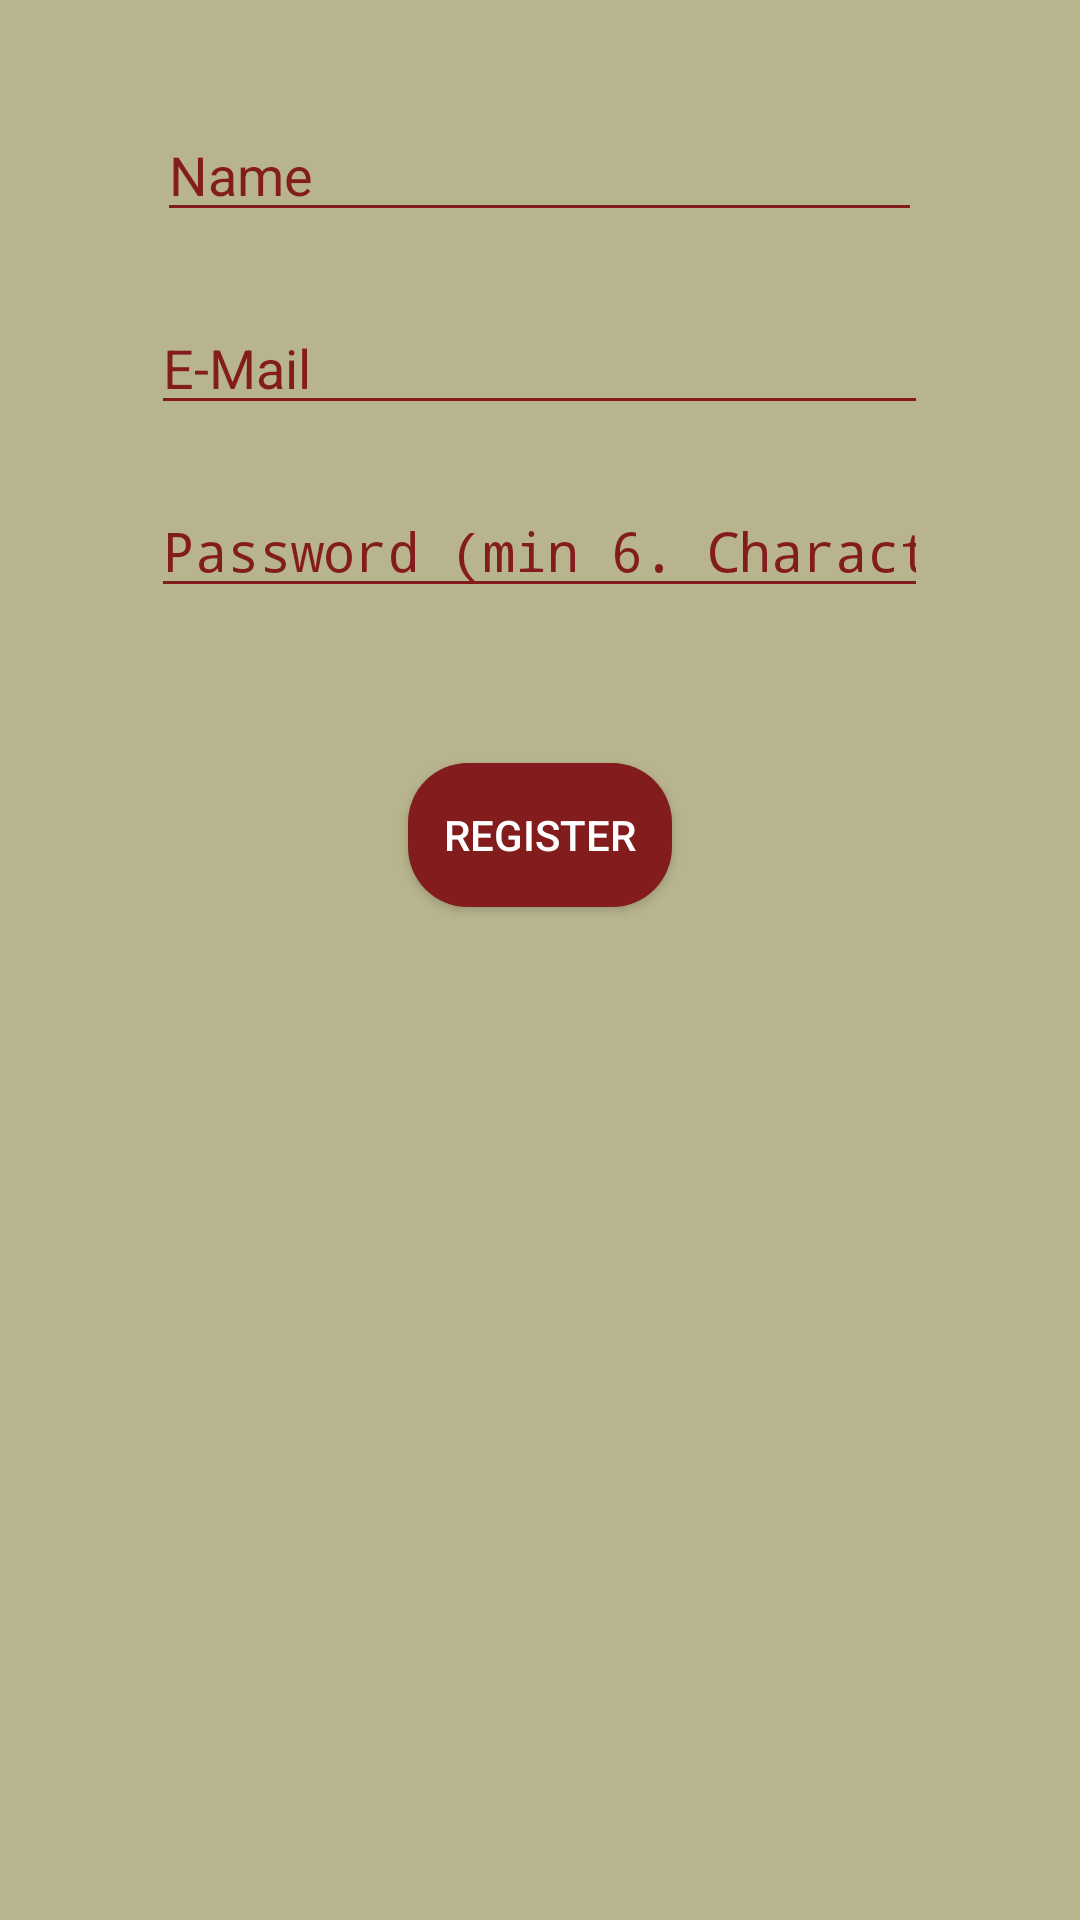

Reconstruct the res/layout file that produces this screen, plus the resources it refers to.
<!-- AndroidManifest.xml: application theme AppTheme -->
<!-- res/layout/activity_register.xml -->
<?xml version="1.0" encoding="utf-8"?>
<RelativeLayout xmlns:android="http://schemas.android.com/apk/res/android"
    android:layout_width="match_parent"
    android:layout_height="match_parent"
    android:background="@color/colorbackground">

    <EditText
        android:id="@+id/passwordTextRegister"
        android:layout_width="259dp"
        android:layout_height="wrap_content"
        android:layout_below="@+id/nameTextRegister"
        android:layout_centerHorizontal="true"
        android:layout_marginTop="84dp"
        android:backgroundTint="@color/colorPrimary"
        android:ems="10"
        android:hint="Password (min 6. Characters)"
        android:inputType="textPassword"
        android:textColor="@color/colorPrimary"
        android:textColorHint="@color/colorPrimary" />

    <EditText
        android:id="@+id/emailTextRegister"
        android:layout_width="259dp"
        android:layout_height="wrap_content"
        android:layout_below="@+id/nameTextRegister"
        android:layout_centerHorizontal="true"
        android:layout_marginTop="23dp"
        android:backgroundTint="@color/colorPrimary"
        android:ems="10"
        android:hint="E-Mail"
        android:inputType="textEmailAddress"
        android:textColor="@color/colorPrimary"
        android:textColorHint="@color/colorPrimary" />

    <EditText
        android:id="@+id/nameTextRegister"
        android:layout_width="255dp"
        android:layout_height="wrap_content"
        android:layout_alignParentTop="true"
        android:layout_centerHorizontal="true"
        android:layout_marginTop="36dp"
        android:layout_weight="1"
        android:backgroundTint="@color/colorPrimary"
        android:ems="10"
        android:hint="Name"
        android:inputType="text"
        android:textColor="@color/colorPrimary"
        android:textColorHint="@color/colorPrimary" />

    <Button
        android:id="@+id/registerButtonRegister"
        android:layout_width="wrap_content"
        android:layout_height="wrap_content"
        android:layout_below="@+id/nameTextRegister"
        android:layout_centerHorizontal="true"
        android:layout_marginTop="177dp"
        android:background="@drawable/buttonxml"
        android:text="Register"
        android:textColor="@color/colortext" />


</RelativeLayout>
<!-- resources referenced by this layout -->
<resources>
  <color name="colorPrimary">#831C1C</color>
  <color name="colorbackground">#B8B48D</color>
  <color name="colortext">#FFFFFF</color>
  <!-- drawable buttonxml (drawable) -->
  <?xml version="1.0" encoding="utf-8"?>
  <shape xmlns:android="http://schemas.android.com/apk/res/android"
      android:shape="rectangle" android:padding="10dp">
      
      <solid android:color="#831C1C"/>
      <corners android:radius="20dp"/>
  </shape>
  <style name="AppTheme" parent="Theme.AppCompat.Light.DarkActionBar">
          
          <item name="colorPrimary">@color/colorPrimary</item>
          <item name="colorPrimaryDark">@color/colorPrimaryDark</item>
          <item name="colorAccent">@color/colorAccent</item>
          <item name="windowNoTitle">true</item>
      </style>
  <color name="colorPrimaryDark">#831C1C</color>
  <color name="colorAccent">#831C1C</color>
</resources>
